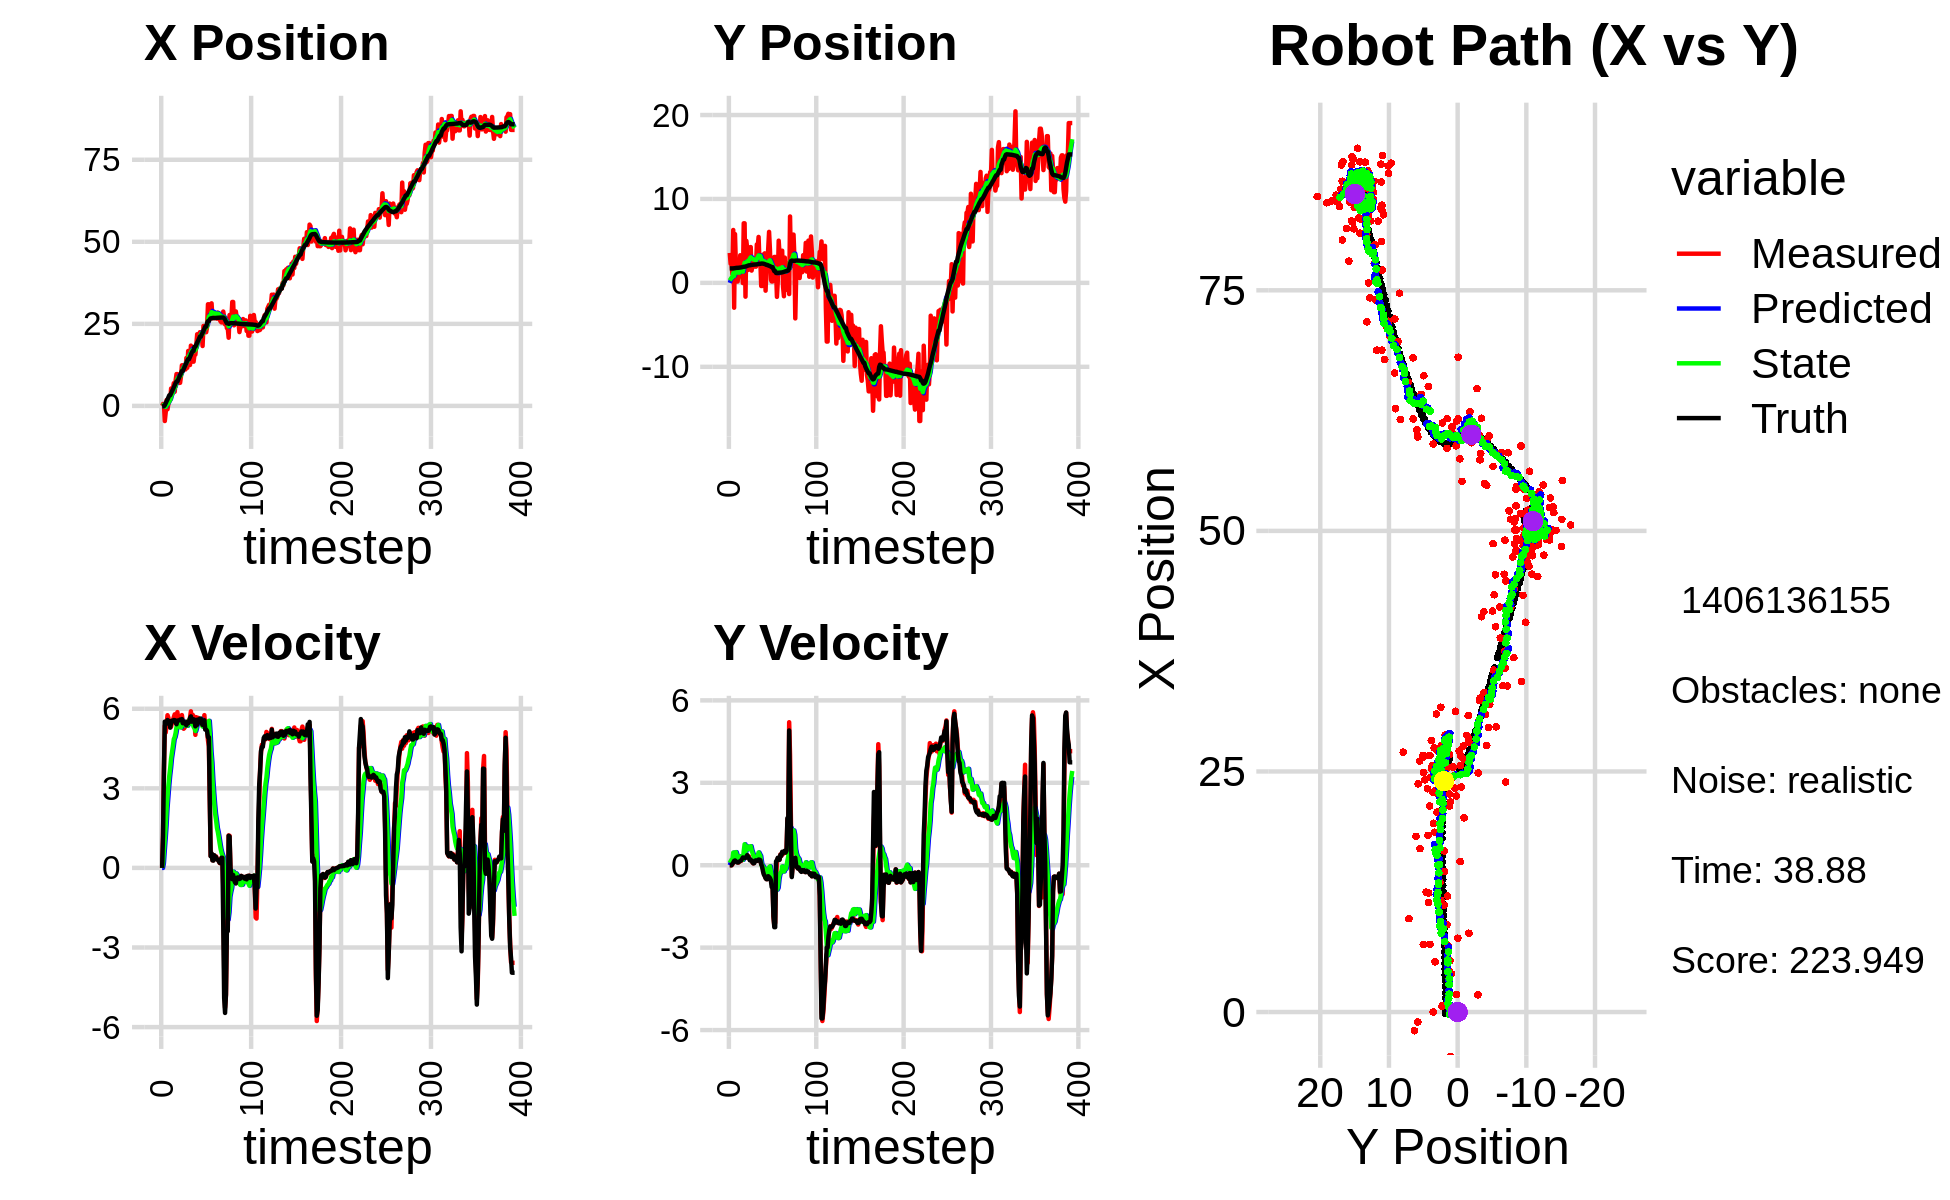

Data behind this chart, as committed beside it:
0.000000000000000000e+00, 0.000000000000000000e+00, 0.000000000000000000e+00, 0.000000000000000000e+00, 0.000000000000000000e+00, 0.000000000000000000e+00, 0.000000000000000000e+00, 0.000000000000000000e+00, 0.000000000000000000e+00, 0.000000000000000000e+00, 0.000000000000000000e+00, 0.000000000000000000e+00, -1.576295200296208010e-01, 1.724172473217784107e+00, 0.000000000000000000e+00, 0.000000000000000000e+00, 0.000000000000000000e+00, -1.577252405695617199e-04
5.554094936485398648e-03, 3.566816806780659821e+00, 0.000000000000000000e+00, 0.000000000000000000e+00, 0.000000000000000000e+00, 0.000000000000000000e+00, 0.000000000000000000e+00, 0.000000000000000000e+00, 6.795774582721356280e-04, 2.859332354499530826e-01, 9.730656937321579094e-05, 8.798379580696599755e-02, -1.576295200296208010e-01, 1.724172473217784107e+00, 0.000000000000000000e+00, 0.000000000000000000e+00, 0.000000000000000000e+00, -4.435963273863308132e-05
5.971017176818279593e-01, 2.272244396992498583e+00, 1.195999925074757719e+00, 3.623757802705514165e-04, 6.893081152094572301e-04, 2.947316150306497073e-01, 9.730656937321579094e-05, 8.798379580696599755e-02, 1.295518086200898589e-01, 4.534765540336762601e-01, 1.726500687552496582e-01, 1.458625133807926466e-01, -9.646466405951223400e-02, 1.724163057890248929e+00, 1.199999999999999956e+00, 0.000000000000000000e+00, 1.200000047683715820e+00, -3.029897925443947315e-04
5.971017176818279593e-01, 2.272244396992498583e+00, 3.616998772608499113e+00, -3.102261700914114764e-03, 1.468168154956148164e-01, 4.680628053717555415e-01, 1.726500687552496582e-01, 1.458625133807926466e-01, 3.646247629730859918e-01, 6.130104285848103629e-01, 6.653977473354070193e-01, 2.020740437611278084e-01, -9.646466405951223400e-02, 1.724163057890248929e+00, 3.600000000000000089e+00, -1.000000000000000021e-03, 3.599999904632568359e+00, 8.576892432756721973e-04
-4.604334861123335898e+00, 1.050226705647295811e+00, 5.357944449056621039e+00, 2.435477677967527732e-02, 4.311645377066267160e-01, 6.332178329609231549e-01, 6.653977473354070193e-01, 2.020740437611278084e-01, -2.420230224013399378e-01, 6.600108181865551593e-01, 1.110518452988117133e+00, 1.990685611461580351e-01, 2.352842982987155551e-01, 1.724071161394888030e+00, 5.514000000000000234e+00, 5.199999999999999761e-02, 5.513999938964843750e+00, -4.545513540506362915e-03
-1.945638925199580482e+00, 6.300255318799393933e+00, 5.103966523491378027e+00, 1.027176801705976944e-01, -1.309711771025282023e-01, 6.799176743011710045e-01, 1.110518452988117133e+00, 1.990685611461580351e-01, -2.728486726820359420e-01, 1.166814455336199874e+00, 1.603518567445678444e+00, 4.607303026829504544e-01, 8.258642853881584811e-01, 1.727906724626464774e+00, 5.432999999999999829e+00, 9.500000000000000111e-02, 5.434000015258789062e+00, -2.012235298752784729e-02
1.788731574677099534e+00, -2.959694293478290827e+00, 5.405497711138368189e+00, 1.644944143681950355e-01, -1.124968159374680754e-01, 1.212887485604494886e+00, 1.603518567445678444e+00, 4.607303026829504544e-01, 4.038619002164012262e-01, 8.271453784688287403e-01, 2.239255881518706914e+00, 2.168233154950822694e-01, 1.449552029326139246e+00, 1.740837188867182084e+00, 5.439000000000000057e+00, 1.570000000000000007e-01, 5.440999984741210938e+00, -3.042155876755714417e-02
-1.026768952814420821e+00, 5.812026879098422860e+00, 5.756214950329107793e+00, 1.790765882919167773e-01, 6.277874883682719176e-01, 8.488277100183370116e-01, 2.239255881518706914e+00, 2.168233154950822694e-01, 4.901151339840751353e-01, 1.290323971201883912e+00, 2.674910054931533665e+00, 4.670254097118153314e-01, 1.969903438941287499e+00, 1.756365200408527505e+00, 5.575000000000000178e+00, 1.739999999999999880e-01, 5.577000141143798828e+00, -3.110009804368019104e-02
6.977686580885368306e-01, 2.152784435808114516e+00, 5.661261099097742111e+00, 1.761225617535716603e-01, 7.576061394772284352e-01, 1.337026512173065562e+00, 2.674910054931533665e+00, 4.670254097118153314e-01, 8.832177839786531370e-01, 1.394362221598942408e+00, 3.106084573998914244e+00, 4.770115774497201144e-01, 2.609357326736777338e+00, 1.775570062987634090e+00, 5.511000000000000121e+00, 1.459999999999999909e-01, 5.513000011444091797e+00, -3.110009804368019104e-02
1.816348641687927090e+00, 1.611991731311010756e-01, 5.451691211044584762e+00, 1.194683567930155260e-01, 1.193826241378544539e+00, 1.442063379343914375e+00, 3.106084573998914244e+00, 4.770115774497201144e-01, 1.413356713015923471e+00, 1.306599093454459570e+00, 3.475144293679839791e+00, 3.705477580253312975e-01, 3.243390530286818674e+00, 1.789417824183446415e+00, 5.535000000000000142e+00, 1.079999999999999988e-01, 5.535999774932861328e+00, -2.191049233078956604e-02
1.816348641687927090e+00, 1.611991731311010756e-01, 5.457982445496172730e+00, 1.054031900499716873e-01, 1.760871142383907406e+00, 1.343653869256992595e+00, 3.475144293679839791e+00, 3.705477580253312975e-01, 1.861328931698463807e+00, 1.221822631293036920e+00, 3.766102527179719495e+00, 2.793164916235784667e-01, 3.243390530286818674e+00, 1.789417824183446415e+00, 5.285999999999999588e+00, 9.800000000000000377e-02, 5.287000179290771484e+00, -1.930934935808181763e-02
5.308650224942752516e+00, 1.123962140584251701e+00, 5.323080633060708777e+00, 9.893085842257985651e-02, 2.237939184416435801e+00, 1.249754280455394717e+00, 3.766102527179719495e+00, 2.793164916235784667e-01, 2.863916922772368423e+00, 1.228353896603119111e+00, 4.130642527499197136e+00, 2.531250220644166715e-01, 3.859448879449240977e+00, 1.800927554837454814e+00, 5.463000000000000078e+00, 1.039999999999999952e-01, 5.464000225067138672e+00, -1.858312450349330902e-02
3.971145719031376586e+00, 8.972568199377171094e-01, 5.493477931310860818e+00, 1.293211525422930386e-01, 3.276981175522288403e+00, 1.253666398809560878e+00, 4.130642527499197136e+00, 2.531250220644166715e-01, 3.464571924573282224e+00, 1.214390921737035223e+00, 4.360184470721524264e+00, 2.208769882901737702e-01, 4.483235805793635009e+00, 1.813132970274617950e+00, 5.549000000000000377e+00, 1.340000000000000080e-01, 5.551000118255615234e+00, -2.353650517761707306e-02
5.224342822454096869e+00, 3.292682377984863074e+00, 5.549918193281643930e+00, 1.520281427308814992e-01, 3.900590371645434651e+00, 1.236478620566052511e+00, 4.360184470721524264e+00, 2.208769882901737702e-01, 4.194079828761704043e+00, 1.420026356237849896e+00, 4.592827444777155321e+00, 3.227129056408765684e-01, 5.012906520980502378e+00, 1.825867026072697241e+00, 5.532000000000000028e+00, 1.570000000000000007e-01, 5.533999919891357422e+00, -2.738601341843605042e-02
6.921040862788502501e+00, 1.421866214637585557e+00, 5.683867771431888372e+00, 1.556974050292732337e-01, 4.653362573239419930e+00, 1.452297646801937514e+00, 4.592827444777155321e+00, 3.227129056408765684e-01, 5.112959205808938812e+00, 1.440305600160201704e+00, 4.853510647957162583e+00, 3.031950873362472820e-01, 5.648866146309335257e+00, 1.843751407081331894e+00, 5.573999999999999844e+00, 1.739999999999999880e-01, 5.576000213623046875e+00, -2.738601341843605042e-02
4.309709757525570950e+00, 1.246968238142343477e+00, 5.788615132555881004e+00, 1.979816305906945406e-01, 5.598310270604654804e+00, 1.470625108893826472e+00, 4.853510647957162583e+00, 3.031950873362472820e-01, 5.408030369137435400e+00, 1.444413065018010034e+00, 4.931757428103742846e+00, 2.800354939296615386e-01, 6.289403408188180222e+00, 1.865920213733328614e+00, 5.572000000000000064e+00, 2.230000000000000038e-01, 5.576000213623046875e+00, -3.418857231736183167e-02
7.665270835186770881e+00, -2.315640670352720962e-02, 5.463791388958120443e+00, 2.386276510411088625e-01, 5.901206111947809418e+00, 1.472416614410976266e+00, 4.931757428103742846e+00, 2.800354939296615386e-01, 6.244297761541394820e+00, 1.333594915140293047e+00, 5.088446225927220290e+00, 1.959809137289739156e-01, 6.919850796099112245e+00, 1.894456026932948678e+00, 5.488999999999999879e+00, 2.829999999999999738e-01, 5.497000217437744141e+00, -4.364663362503051758e-02
9.704083412718059520e+00, 7.097496671605028951e+00, 5.672493437862026866e+00, 2.919182202929998526e-01, 6.753142384134116938e+00, 1.353193006513190522e+00, 5.088446225927220290e+00, 1.959809137289739156e-01, 7.313123217873484627e+00, 1.883084308587748446e+00, 5.306018344362404271e+00, 5.121662288095140125e-01, 7.442296474581727495e+00, 1.921091719373047901e+00, 5.415000000000000036e+00, 2.740000000000000213e-01, 5.421999931335449219e+00, -5.141670629382133484e-02
9.704083412718059520e+00, 7.097496671605028951e+00, 5.873136902902006184e+00, 2.840145517325458613e-01, 7.843725052309725498e+00, 1.934300931468699858e+00, 5.306018344362404271e+00, 5.121662288095140125e-01, 8.205820234355000409e+00, 2.393385895008116382e+00, 5.472140573116167417e+00, 7.628662354445651106e-01, 7.442296474581727495e+00, 1.921091719373047901e+00, 5.554999999999999716e+00, 2.630000000000000115e-01, 5.560999870300292969e+00, -4.832059517502784729e-02
8.185821361659506579e+00, -1.642773107891949635e+00, 5.601358012199486147e+00, 2.728556290699362119e-01, 8.753034291666617506e+00, 2.469672518552572971e+00, 5.472140573116167417e+00, 7.628662354445651106e-01, 8.656405131460138236e+00, 2.066963595462523173e+00, 5.465474588000533984e+00, 4.914929563937224244e-01, 8.072270840527398406e+00, 1.951334042572086869e+00, 5.554000000000000270e+00, 2.670000000000000151e-01, 5.560999870300292969e+00, -4.867393150925636292e-02
7.007341354956892587e+00, 5.002102387799252092e+00, 5.426732761899740964e+00, 3.172792473970127980e-01, 9.202952590260192522e+00, 2.116112891101895599e+00, 5.465474588000533984e+00, 4.914929563937224244e-01, 8.804347658702507573e+00, 2.370234425518475518e+00, 5.361214671541717713e+00, 6.266858521884766109e-01, 8.715789288246883260e+00, 1.983181252087569346e+00, 5.562999999999999723e+00, 3.109999999999999987e-01, 5.572000026702880859e+00, -5.839949846267700195e-02
7.040403574470341930e+00, 4.033865256264875576e+00, 5.664044581957864644e+00, 3.682068929712143390e-01, 9.340469125856678545e+00, 2.432903010737323068e+00, 5.361214671541717713e+00, 6.266858521884766109e-01, 8.938554476563270512e+00, 2.564981991244090320e+00, 5.301989037917891778e+00, 6.844325162856930156e-01, 9.356147259186110787e+00, 2.020773453517591189e+00, 5.591000000000000192e+00, 3.659999999999999920e-01, 5.603000164031982422e+00, -6.491642445325851440e-02
9.082163661372462116e+00, 1.541756732952925368e+00, 5.401762992711992339e+00, 2.984207090103283000e-01, 9.468753380355058979e+00, 2.633425242872659666e+00, 5.301989037917891778e+00, 6.844325162856930156e-01, 9.403428317769073175e+00, 2.512418018608582493e+00, 5.299149761452030205e+00, 5.851064720156101684e-01, 9.998187511687540052e+00, 2.061749739248400104e+00, 5.575000000000000178e+00, 3.089999999999999969e-01, 5.583000183105468750e+00, -5.518895760178565979e-02
1.237158605451317861e+01, 4.229393764338140294e+00, 5.761215017376966507e+00, 3.182786569063105198e-01, 9.933343293914276728e+00, 2.570928665810143343e+00, 5.299149761452030205e+00, 5.851064720156101684e-01, 1.039509787641491556e+01, 2.707824411546472465e+00, 5.475935337871177033e+00, 6.450372625890307132e-01, 1.064046046134292567e+01, 2.094088358725057386e+00, 5.612000000000000099e+00, 2.540000000000000036e-01, 5.617000102996826172e+00, -5.518895760178565979e-02
1.237158605451317861e+01, 4.229393764338140294e+00, 5.516443069385672970e+00, 1.981303905398726917e-01, 1.094269141020203406e+01, 2.772328137805375459e+00, 5.475935337871177033e+00, 6.450372625890307132e-01, 1.120279899878577901e+01, 2.880916747894996632e+00, 5.546013835113181578e+00, 6.750416267009828886e-01, 1.064046046134292567e+01, 2.094088358725057386e+00, 5.456000000000000405e+00, 1.769999999999999907e-01, 5.459000110626220703e+00, -3.590089827775955200e-02
1.137160922526989815e+01, 4.264937950865704153e+00, 5.246656309800947326e+00, 1.873434461781485483e-01, 1.175740038229709761e+01, 2.948420910565094921e+00, 5.546013835113181578e+00, 6.750416267009828886e-01, 1.167402640244194423e+01, 3.041924560713555437e+00, 5.485104823968742771e+00, 6.932100411372378312e-01, 1.127322527755037029e+01, 2.116028859212625957e+00, 5.519999999999999574e+00, 2.069999999999999896e-01, 5.524000167846679688e+00, -3.569204360246658325e-02
1.205038729319417001e+01, 1.465314610039835763e+00, 5.286560402580468221e+00, 1.606252565291093337e-01, 1.222253688483881895e+01, 3.111245564827279431e+00, 5.485104823968742771e+00, 6.932100411372378312e-01, 1.218237216473258044e+01, 2.931510127646006936e+00, 5.448468292024604587e+00, 5.487286255168069005e-01, 1.190480753726804686e+01, 2.139068647068873563e+00, 5.453999999999999737e+00, 1.650000000000000078e-01, 5.456999778747558594e+00, -3.037435375154018402e-02
1.111004170751775533e+01, 1.980754433298994366e+00, 5.379088278668652023e+00, 9.904807758767833481e-02, 1.272721899393504152e+01, 2.986382990197687715e+00, 5.448468292024604587e+00, 5.487286255168069005e-01, 1.243176478048517630e+01, 2.869732298832222916e+00, 5.365729511983047928e+00, 4.472060705843513562e-01, 1.253248926953342313e+01, 2.155988765770906035e+00, 5.416999999999999815e+00, 1.000000000000000056e-01, 5.418000221252441406e+00, -1.841146312654018402e-02
1.460705098455617268e+01, 1.944034679203802796e+00, 5.511590739136422279e+00, 6.717476785619985735e-02, 1.296833773168348181e+01, 2.914452905890657863e+00, 5.365729511983047928e+00, 4.472060705843513562e-01, 1.327117057170735137e+01, 2.804851150935883108e+00, 5.460569764137687798e+00, 3.549843055968391337e-01, 1.315346285712585228e+01, 2.166274739357917145e+00, 5.373999999999999666e+00, 6.800000000000000488e-02, 5.375000000000000000e+00, -1.218730583786964417e-02
1.161494395147085967e+01, 2.453395081375311815e+00, 5.434153498599809673e+00, 9.591731683622395366e-02, 1.381722754812112086e+01, 2.840349581495567044e+00, 5.460569764137687798e+00, 3.549843055968391337e-01, 1.341797847544086686e+01, 2.790731849653477870e+00, 5.357804549716082221e+00, 3.067489941051663171e-01, 1.377534434169069399e+01, 2.174584521618545097e+00, 5.504999999999999893e+00, 7.499999999999999722e-02, 5.505000114440917969e+00, -1.764899678528308868e-02
1.674376150915729511e+01, 1.930878324743751762e+00, 5.524261218922372763e+00, 1.739725177453988192e-01, 1.395375893041247473e+01, 2.821406749063994468e+00, 5.357804549716082221e+00, 3.067489941051663171e-01, 1.446561679620759122e+01, 2.732705546047051737e+00, 5.507355320979171687e+00, 2.451404159721242704e-01, 1.429905840751590596e+01, 2.187573893769569011e+00, 5.450999999999999623e+00, 1.670000000000000095e-01, 5.453999996185302734e+00, -3.148204460740089417e-02
1.674376150915729511e+01, 1.930878324743751762e+00, 5.445300368707566285e+00, 1.714858471534772277e-01, 1.501635232830550848e+01, 2.757219587644264003e+00, 5.507355320979171687e+00, 2.451404159721242704e-01, 1.532573898332667284e+01, 2.677636774209258608e+00, 5.575911044307638065e+00, 1.932543522190454666e-01, 1.429905840751590596e+01, 2.187573893769569011e+00, 5.506999999999999673e+00, 1.779999999999999916e-01, 5.508999824523925781e+00, -3.148204460740089417e-02
1.245732423634951225e+01, 4.578161253254521057e+00, 5.664236359187694525e+00, 1.769559039387529620e-01, 1.588333008775743593e+01, 2.696962209431163160e+00, 5.575911044307638065e+00, 1.932543522190454666e-01, 1.526813326919988612e+01, 2.868017982646601904e+00, 5.434884237950645236e+00, 2.917643714952422029e-01, 1.492824313040386564e+01, 2.208322299399339439e+00, 5.645999999999999908e+00, 1.600000000000000033e-01, 5.647999763488769531e+00, -3.123075328767299652e-02
1.836642119287623842e+01, 4.302332831565304438e+00, 5.903744095343410159e+00, 1.632276901422818616e-01, 1.581162169299495091e+01, 2.897194419796126130e+00, 5.434884237950645236e+00, 2.917643714952422029e-01, 1.629475267692634333e+01, 3.018563148410473129e+00, 5.617894337465790144e+00, 3.529416558155304418e-01, 1.557474848628361386e+01, 2.226738645119692883e+00, 5.711999999999999744e+00, 1.660000000000000087e-01, 5.714000225067138672e+00, -2.764112316071987152e-02
1.697369620168848314e+01, 5.471812858096894772e+00, 5.430489678392611985e+00, 1.952895765365366965e-01, 1.685654211067292252e+01, 3.053857313992025979e+00, 5.617894337465790144e+00, 3.529416558155304418e-01, 1.686917446697921008e+01, 3.266202435858651665e+00, 5.595874128176353324e+00, 4.649873521400904597e-01, 1.622665736023824579e+01, 2.246606959607630127e+00, 5.512999999999999901e+00, 2.059999999999999887e-01, 5.517000198364257812e+00, -3.594619780778884888e-02
1.348039171077483012e+01, 2.563178999998219965e+00, 5.771213548904255752e+00, 2.090939368747575799e-01, 1.742876187979684488e+01, 3.312701171072660600e+00, 5.595874128176353324e+00, 4.649873521400904597e-01, 1.672311821818231437e+01, 3.230117376754789937e+00, 5.444051914076753818e+00, 3.977695213527813745e-01, 1.675447413294556753e+01, 2.266130759289855856e+00, 5.602000000000000313e+00, 2.039999999999999869e-01, 5.605999946594238281e+00, -3.621465712785720825e-02
1.348039171077483012e+01, 2.563178999998219965e+00, 5.716249306275244635e+00, 2.071025550308434326e-01, 1.726752340958999099e+01, 3.269894328890067925e+00, 5.444051914076753818e+00, 3.977695213527813745e-01, 1.659543728878173852e+01, 3.194810490600615172e+00, 5.313572612857175415e+00, 3.397855436161053566e-01, 1.675447413294556753e+01, 2.266130759289855856e+00, 5.602999999999999758e+00, 1.839999999999999969e-01, 5.605999946594238281e+00, -3.621465712785720825e-02
1.563609120241635786e+01, -3.714286553440676597e-01, 5.535888351656195638e+00, 3.512358258969990737e-02, 1.712679455006745499e+01, 3.228789044962225852e+00, 5.313572612857175415e+00, 3.397855436161053566e-01, 1.686749558568850205e+01, 2.882952414469841074e+00, 5.278979745420877556e+00, 1.154588763137422147e-01, 1.804129168357247082e+01, 2.299661709136902488e+00, 5.559000000000000163e+00, 3.200000000000000067e-02, 5.559000015258789062e+00, -6.344620604068040848e-03
1.563609120241635786e+01, -3.714286553440676597e-01, 5.016899221011682286e+00, 3.183074927453820313e-02, 1.739539356023059113e+01, 2.894498302101215170e+00, 5.278979745420877556e+00, 1.154588763137422147e-01, 1.706546769373894890e+01, 2.591373615674741338e+00, 5.161803795315909937e+00, -6.749293962518265744e-02, 1.804129168357247082e+01, 2.299661709136902488e+00, 5.336000000000000298e+00, -4.200000000000000261e-02, 5.336999893188476562e+00, -6.344620604068040848e-03
1.868694814251974989e+01, 3.359676732150274514e+00, 5.681503377986792280e+00, -1.304199492225156243e-01, 1.758164807327053936e+01, 2.584624321712222894e+00, 5.161803795315909937e+00, -6.749293962518265744e-02, 1.780511113012798319e+01, 2.652008143213962388e+00, 5.287108273793350577e+00, -3.289890792506135198e-02, 1.866230151042036667e+01, 2.296155347216527698e+00, 5.580000000000000071e+00, -2.169999999999999984e-01, 5.585000038146972656e+00, 2.295115217566490173e-02
2.183786627620053977e+01, 1.036513044285524376e+00, 5.532069962215095060e+00, -2.963131966163860542e-01, 1.833382195750731825e+01, 2.648718252421456310e+00, 5.287108273793350577e+00, -3.289890792506135198e-02, 1.897831552171598446e+01, 2.486866348842870611e+00, 5.480160286188819008e+00, -1.468898146124187898e-01, 1.929384753088257654e+01, 2.273274613176755832e+00, 5.394000000000000128e+00, -3.390000000000000235e-01, 5.405000209808349609e+00, 5.351167172193527222e-02
1.961049896447440233e+01, 3.517308904044944118e+00, 5.657216491574512673e+00, -3.805291482011670112e-01, 1.952633155033486645e+01, 2.472177367381628521e+00, 5.480160286188819008e+00, -1.468898146124187898e-01, 1.954961472491651264e+01, 2.554859741655154615e+00, 5.509716683846473728e+00, -1.161004889361300224e-01, 1.980988070342053220e+01, 2.242515040920853853e+00, 5.591999999999999638e+00, -3.900000000000000133e-01, 5.605999946594238281e+00, 6.716320663690567017e-02
2.018494772860181641e+01, -9.306464363497162218e-01, 5.467863880049605108e+00, -4.578574709026965728e-01, 2.010058639330116037e+01, 2.543249692761541780e+00, 5.509716683846473728e+00, -1.161004889361300224e-01, 2.011392628402286675e+01, 2.206919379488608168e+00, 5.507412988079845029e+00, -3.376495802427356141e-01, 2.045258852808306926e+01, 2.195144875620579139e+00, 5.551999999999999602e+00, -4.739999999999999769e-01, 5.572000026702880859e+00, 8.354118466377258301e-02
2.245498105827046942e+01, 2.270355356970977123e+00, 5.511063124065945118e+00, -5.033272850919715546e-01, 2.066466758283085170e+01, 2.173154421464334796e+00, 5.507412988079845029e+00, -3.376495802427356141e-01, 2.098841865701558973e+01, 2.172927716844265333e+00, 5.588359526755200868e+00, -3.501300938567960541e-01, 2.109209963670987875e+01, 2.139082921461127551e+00, 5.626000000000000334e+00, -5.090000000000000080e-01, 5.649000167846679688e+00, 9.107767045497894287e-02
2.245498105827046942e+01, 2.270355356970977123e+00, 5.511063124065945118e+00, -5.033272850919715546e-01, 2.154725460969110884e+01, 2.137914707458585806e+00, 5.588359526755200868e+00, -3.501300938567960541e-01, 2.170779549722566415e+01, 2.141595497600255360e+00, 5.617878872663005119e+00, -3.594023803781628001e-01, 2.109209963670987875e+01, 2.139082921461127551e+00, 5.626000000000000334e+00, -5.090000000000000080e-01, 5.649000167846679688e+00, 9.107767045497894287e-02
2.140464621764827768e+01, 4.070116592639085873e+00, 5.473348646085407054e+00, -4.399290004913504748e-01, 2.226958338449196617e+01, 2.105655259562439152e+00, 5.617878872663005119e+00, -3.594023803781628001e-01, 2.210666498904511812e+01, 2.280790483358025700e+00, 5.557987933066213415e+00, -2.633022005881738847e-01, 2.173417899002074094e+01, 2.082799507824712570e+00, 5.453000000000000291e+00, -4.000000000000000222e-01, 5.467999935150146484e+00, 8.020415157079696655e-02
1.825428339807600508e+01, 6.074849112778820448e+00, 5.354494808730354549e+00, -3.943930687718489869e-01, 2.266246378235173964e+01, 2.254460263299208123e+00, 5.557987933066213415e+00, -2.633022005881738847e-01, 2.185644515500402463e+01, 2.596457844974007223e+00, 5.330362021591922961e+00, -7.369168315529336932e-02, 2.225806948523160500e+01, 2.042909129241758492e+00, 5.387999999999999901e+00, -4.289999999999999925e-01, 5.405000209808349609e+00, 7.352367788553237915e-02
2.435957524159709564e+01, 3.947263074889269419e+00, 5.391344985345519092e+00, -4.366685039872265639e-01, 2.238948135716321630e+01, 2.589088676658477972e+00, 5.330362021591922961e+00, -7.369168315529336932e-02, 2.274833963848374196e+01, 2.693272192307399671e+00, 5.427730241819779700e+00, -4.000731736341971850e-02, 2.287915274444176106e+01, 1.995431972641876106e+00, 5.535000000000000142e+00, -4.650000000000000244e-01, 5.554999828338623047e+00, 8.081793785095214844e-02
2.326917465031841914e+01, 3.789514735762123943e-01, 5.758565268848064633e+00, -5.200488384185997237e-01, 2.329111266266572144e+01, 2.689271460571057482e+00, 5.427730241819779700e+00, -4.000731736341971850e-02, 2.330222770130529497e+01, 2.451694137215961078e+00, 5.474907865372027338e+00, -2.142910724558693691e-01, 2.350920721892063270e+01, 1.941871686278050069e+00, 5.565000000000000391e+00, -5.370000000000000329e-01, 5.590000152587890625e+00, 9.006443619728088379e-02
2.245110723392534169e+01, 1.699763818893886280e-01, 5.242868565506741518e+00, -6.580154696001874193e-01, 2.384971848784249815e+01, 2.430265029970374080e+00, 5.474907865372027338e+00, -2.142910724558693691e-01, 2.358635396592872624e+01, 2.199258140817233809e+00, 5.378306410864835740e+00, -3.820375293141643480e-01, 2.414778944821087237e+01, 1.877214936920143629e+00, 5.213000000000000078e+00, -7.950000000000000400e-01, 5.272999763488769531e+00, 1.248539313673973083e-01
2.245110723392534169e+01, 1.699763818893886280e-01, 5.242868565506741518e+00, -6.580154696001874193e-01, 2.412418460701520928e+01, 2.161054387885817274e+00, 5.378306410864835740e+00, -3.820375293141643480e-01, 2.381561584968737222e+01, 1.963880231047333114e+00, 5.283440069787428861e+00, -5.175573057342461869e-01, 2.414778944821087237e+01, 1.877214936920143629e+00, 5.213000000000000078e+00, -7.950000000000000400e-01, 5.272999763488769531e+00, 1.248539313673973083e-01
2.399460670342466884e+01, 1.583423777112858089e+00, 5.213051165771328321e+00, -1.875019232003165115e+00, 2.434395985666611395e+01, 1.912124500473908473e+00, 5.283440069787428861e+00, -5.175573057342461869e-01, 2.427760862286737975e+01, 1.807425509845246747e+00, 5.257501017904422369e+00, -6.797706627448983907e-01, 2.524932047695921966e+01, 1.637056386546495546e+00, 5.163999999999999702e+00, -1.854000000000000092e+00, 5.486999988555908203e+00, 3.452703952789306641e-01
3.097048708800144823e+01, 3.090292050116458800e+00, 4.808396596648210064e+00, -2.200515234889455662e+00, 2.480335872465782288e+01, 1.739448443570756897e+00, 5.257501017904422369e+00, -6.797706627448983907e-01, 2.589754621515343658e+01, 1.779290352218140692e+00, 5.469128002368663033e+00, -7.698880467362565483e-01, 2.582900950317209876e+01, 1.397847129195649574e+00, 4.926000000000000156e+00, -2.255999999999999783e+00, 5.418000221252441406e+00, 4.291892647743225098e-01
3.097048708800144823e+01, 3.090292050116458800e+00, 4.581979978476789839e+00, -2.096897904724622563e+00, 2.644445901539030430e+01, 1.702301547544515126e+00, 5.469128002368663033e+00, -7.698880467362565483e-01, 2.722206394024872722e+01, 1.756193367229591962e+00, 5.543271566080669288e+00, -8.373749621667533338e-01, 2.582900950317209876e+01, 1.397847129195649574e+00, 4.926000000000000156e+00, -2.255999999999999783e+00, 5.018000125885009766e+00, 4.291892647743225098e-01
2.672023081793661703e+01, 1.453111095525727814e+00, 2.515959676519151866e+00, -5.291393163658898446e-01, 2.777639109685679486e+01, 1.672455871012916706e+00, 5.543271566080669288e+00, -8.373749621667533338e-01, 2.744750741138006234e+01, 1.669357859159962265e+00, 5.055115744298495528e+00, -8.162075156958910060e-01, 2.635936018822233606e+01, 1.180387271981206077e+00, 2.613999999999999879e+00, 1.400000000000000133e-01, 2.618000030517578125e+00, 2.072920650243759155e-01
2.799143156392581844e+01, -1.666208254099014630e+00, 4.506702048278727335e-01, 1.334030185559380299e-01, 2.795301898580991207e+01, 1.587737107590373231e+00, 5.055115744298495528e+00, -8.162075156958910060e-01, 2.775008142672884759e+01, 1.342530475294496206e+00, 4.386525297822130298e+00, -8.883836186316038663e-01, 2.666597124878831693e+01, 1.170870316880861184e+00, 4.400000000000000022e-01, 1.880000000000000004e-01, 4.779999852180480957e-01, -2.877925038337707520e-01
3.125026747600167099e+01, 3.071530598220865715e-01, 5.354219316639544646e-01, 2.525616046164635975e-01, 2.818873395651106151e+01, 1.253692113431335908e+00, 4.386525297822130298e+00, -8.883836186316038663e-01, 2.856654000036907348e+01, 1.229919020029618393e+00, 3.963395425930099858e+00, -8.172056488324896950e-01, 2.671937891834325285e+01, 1.189548565542553060e+00, 5.510000000000000453e-01, 2.720000000000000195e-01, 6.140000224113464355e-01, -4.407570958137512207e-01
2.668045011116398868e+01, 5.027525974575477896e+00, 2.900326906509170244e-01, 1.868315753057961104e-01, 2.896287954296208511e+01, 1.148198455146369312e+00, 3.963395425930099858e+00, -8.172056488324896950e-01, 2.838290925970642675e+01, 1.558009864488172802e+00, 3.326107347300949257e+00, -5.034565503650525464e-01, 2.675691458546332413e+01, 1.209943367133432979e+00, 2.839999999999999747e-01, 1.880000000000000004e-01, 3.400000035762786865e-01, -5.722688436508178711e-01
2.745337525009512092e+01, 3.422312333157439657e+00, 2.865682791792306672e-01, 2.129028337100996315e-01, 2.871551999443652292e+01, 1.507664209451667459e+00, 3.326107347300949257e+00, -5.034565503650525464e-01, 2.834884894083679185e+01, 1.722071019759527033e+00, 2.826919328249513086e+00, -3.250676148268630827e-01, 2.676643702352786391e+01, 1.216453624861487004e+00, 2.770000000000000240e-01, 1.980000000000000093e-01, 3.400000035762786865e-01, -6.389669179916381836e-01
2.676254041474905065e+01, 1.182196302423081047e+00, 4.611802364579689617e-01, 3.946666712508766217e-01, 2.863154087366174139e+01, 1.689564258276840647e+00, 2.826919328249513086e+00, -3.250676148268630827e-01, 2.818589877518748921e+01, 1.682769563978266936e+00, 2.398565186220618539e+00, -2.753852953704190587e-01, 2.678137156354087622e+01, 1.228351218872211215e+00, 4.779999999999999805e-01, 3.780000000000000027e-01, 6.100000143051147461e-01, -7.078374028205871582e-01
2.676254041474905065e+01, 1.182196302423081047e+00, 3.943204983447394785e-01, 3.374497564834144647e-01, 2.842575529380955146e+01, 1.655231034441225102e+00, 2.398565186220618539e+00, -2.753852953704190587e-01, 2.803378495199886089e+01, 1.645695675108405975e+00, 2.032080678985607403e+00, -2.352682158553565661e-01, 2.678137156354087622e+01, 1.228351218872211215e+00, 3.489999999999999769e-01, 3.439999999999999725e-01, 4.909999966621398926e-01, -7.078374028205871582e-01
... 333 more rows
